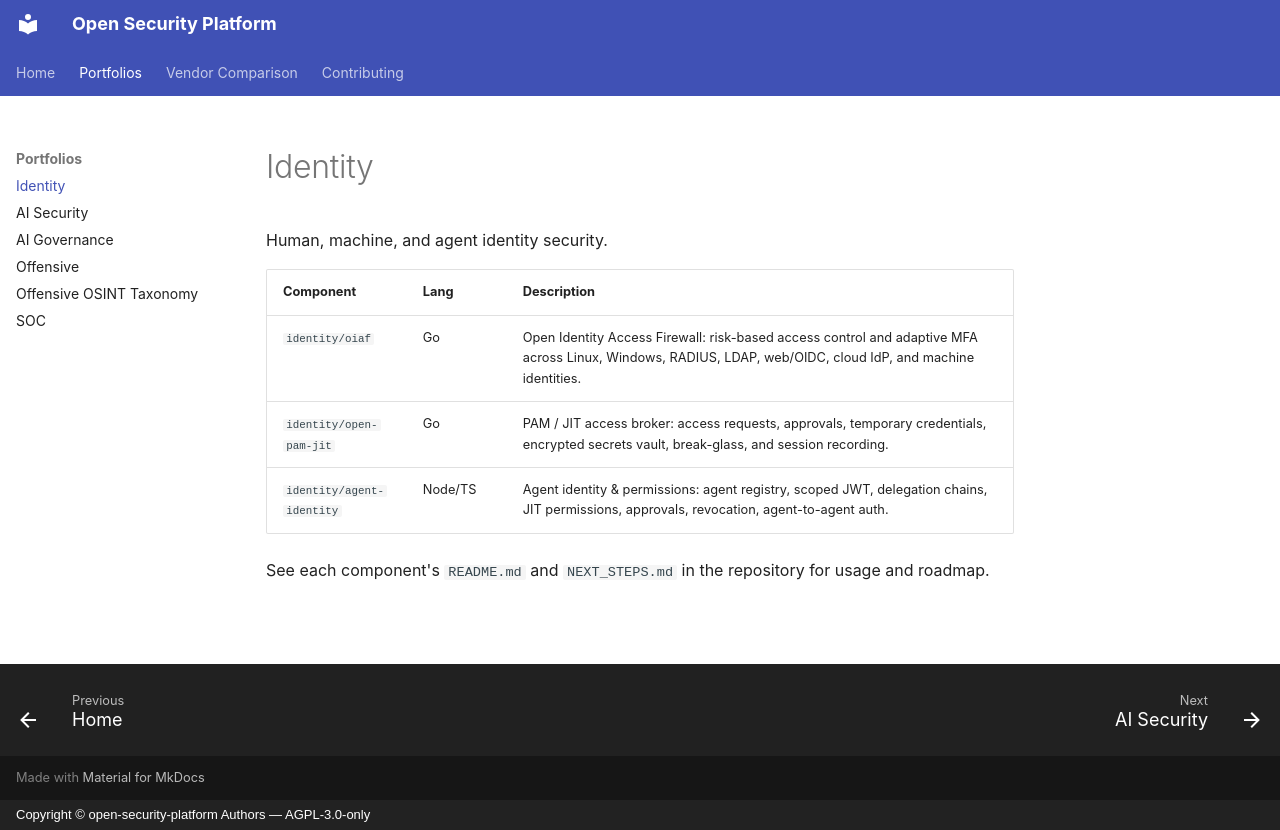

repository: Schildkrote/open-security-platform · page: identity/index.html · generator: mkdocs · copyright: Copyright © open-security-platform Authors — AGPL-3.0-only

# Identity

Human, machine, and agent identity security.

| Component | Lang | Description |
|---|---|---|
| `identity/oiaf` | Go | Open Identity Access Firewall: risk-based access control and adaptive MFA across Linux, Windows, RADIUS, LDAP, web/OIDC, cloud IdP, and machine identities. |
| `identity/open-pam-jit` | Go | PAM / JIT access broker: access requests, approvals, temporary credentials, encrypted secrets vault, break-glass, and session recording. |
| `identity/agent-identity` | Node/TS | Agent identity & permissions: agent registry, scoped JWT, delegation chains, JIT permissions, approvals, revocation, agent-to-agent auth. |

See each component's `README.md` and `NEXT_STEPS.md` in the repository for usage
and roadmap.
